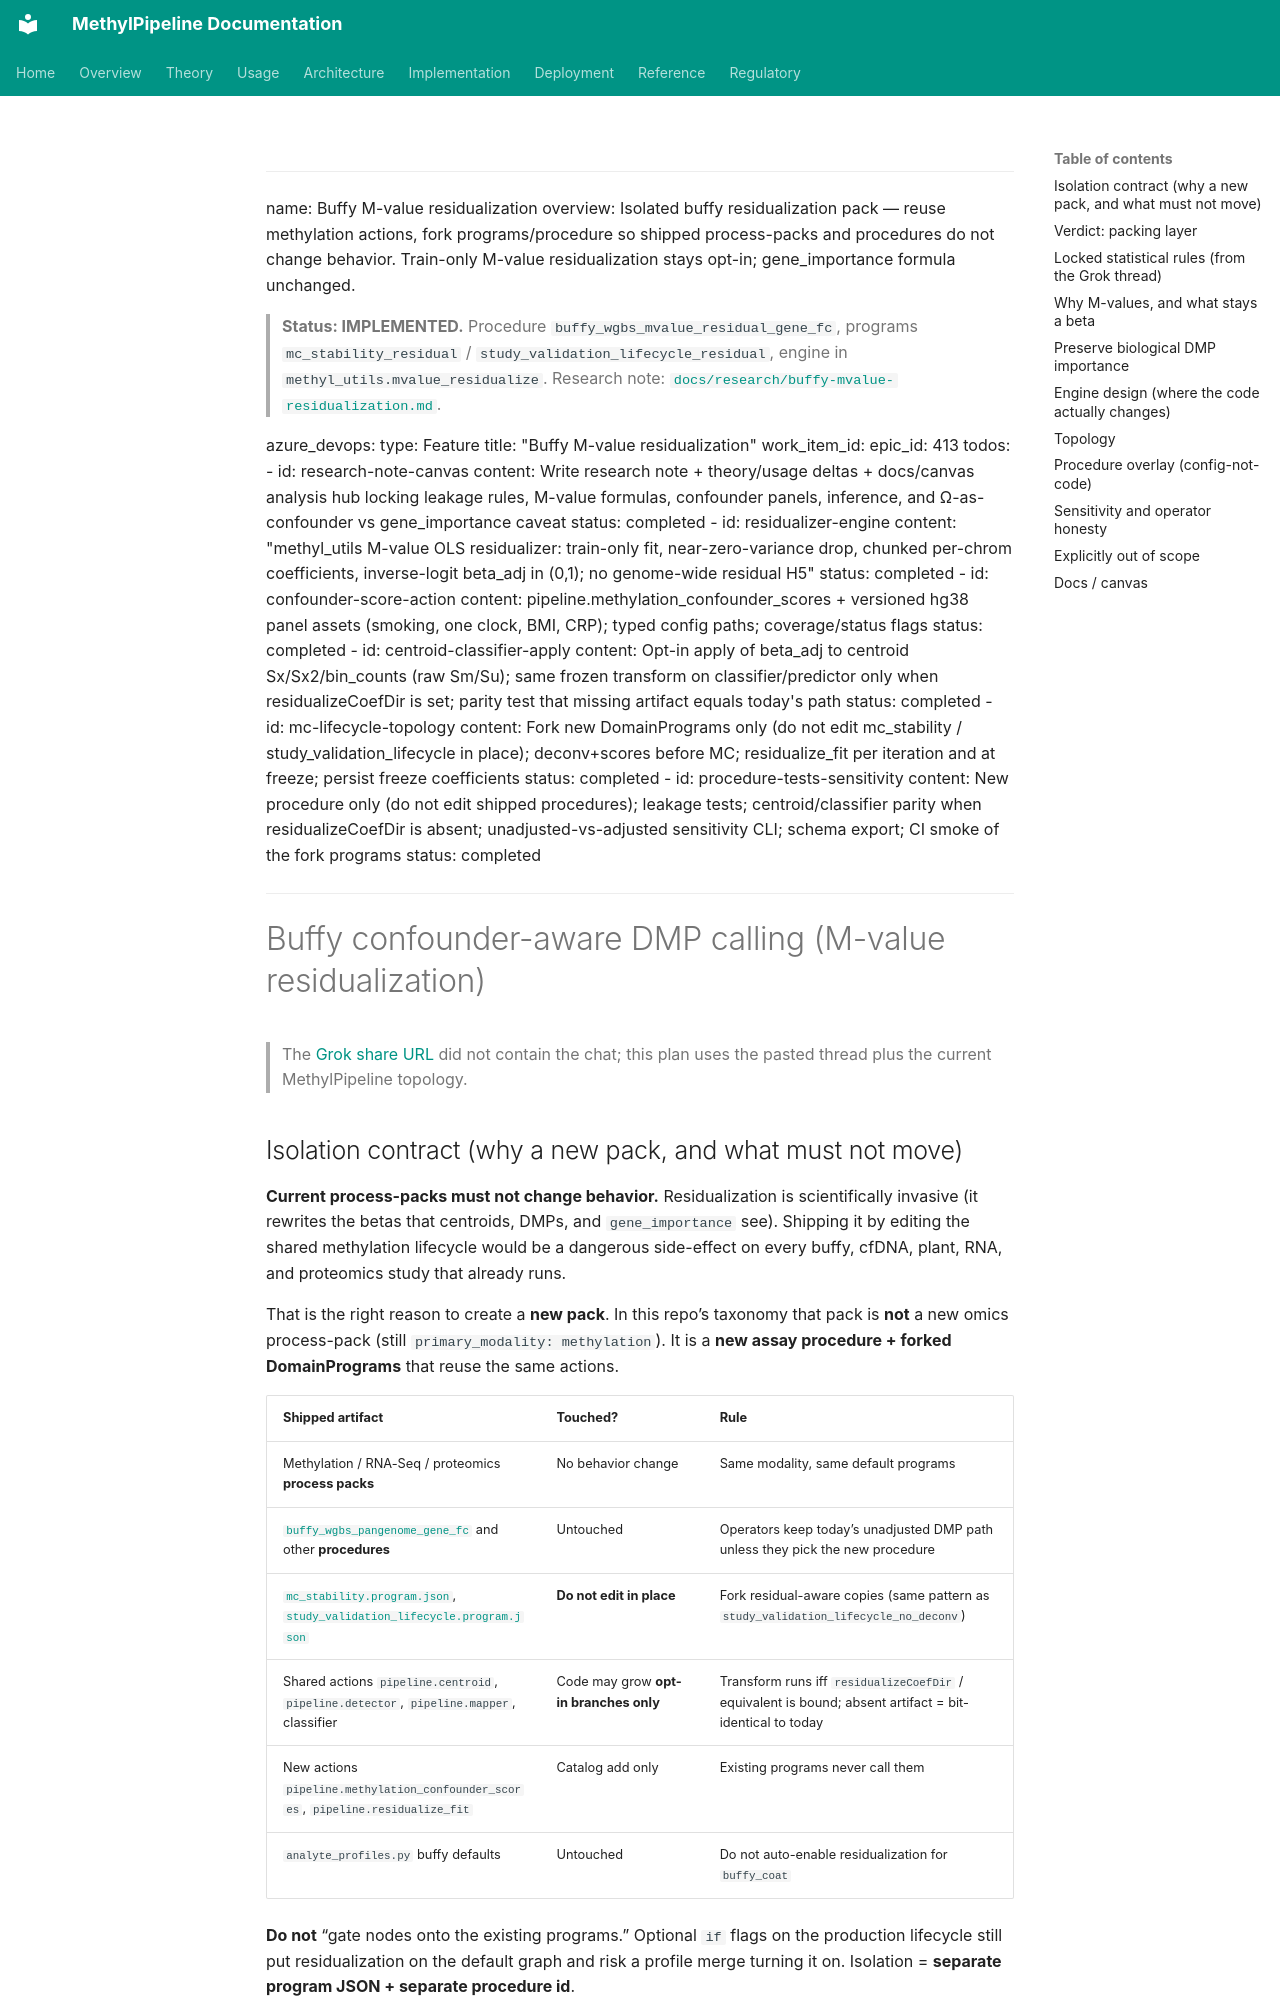

repository: Goliath-Research/GoliathWorkflow · page: plans/buffy-mvalue-residualization.plan/index.html · generator: mkdocs

---
name: Buffy M-value residualization
overview: Isolated buffy residualization pack — reuse methylation actions, fork programs/procedure so shipped process-packs and procedures do not change behavior. Train-only M-value residualization stays opt-in; gene_importance formula unchanged.

> **Status: IMPLEMENTED.** Procedure `buffy_wgbs_mvalue_residual_gene_fc`, programs `mc_stability_residual` / `study_validation_lifecycle_residual`, engine in `methyl_utils.mvalue_residualize`. Research note: [`docs/research/buffy-mvalue-residualization.md`](../research/buffy-mvalue-residualization.md).

azure_devops:
  type: Feature
  title: "Buffy M-value residualization"
  work_item_id:
  epic_id: 413
todos:
  - id: research-note-canvas
    content: Write research note + theory/usage deltas + docs/canvas analysis hub locking leakage rules, M-value formulas, confounder panels, inference, and Ω-as-confounder vs gene_importance caveat
    status: completed
  - id: residualizer-engine
    content: "methyl_utils M-value OLS residualizer: train-only fit, near-zero-variance drop, chunked per-chrom coefficients, inverse-logit beta_adj in (0,1); no genome-wide residual H5"
    status: completed
  - id: confounder-score-action
    content: pipeline.methylation_confounder_scores + versioned hg38 panel assets (smoking, one clock, BMI, CRP); typed config paths; coverage/status flags
    status: completed
  - id: centroid-classifier-apply
    content: Opt-in apply of beta_adj to centroid Sx/Sx2/bin_counts (raw Sm/Su); same frozen transform on classifier/predictor only when residualizeCoefDir is set; parity test that missing artifact equals today's path
    status: completed
  - id: mc-lifecycle-topology
    content: Fork new DomainPrograms only (do not edit mc_stability / study_validation_lifecycle in place); deconv+scores before MC; residualize_fit per iteration and at freeze; persist freeze coefficients
    status: completed
  - id: procedure-tests-sensitivity
    content: New procedure only (do not edit shipped procedures); leakage tests; centroid/classifier parity when residualizeCoefDir is absent; unadjusted-vs-adjusted sensitivity CLI; schema export; CI smoke of the fork programs
    status: completed
---

# Buffy confounder-aware DMP calling (M-value residualization)

> The [Grok share URL](https://grok.com/share/bGVnYWN5LWNvcHk_b40f9cbb-7478-4529-8dfd-52c91f31feb9) did not contain the chat; this plan uses the pasted thread plus the current MethylPipeline topology.
